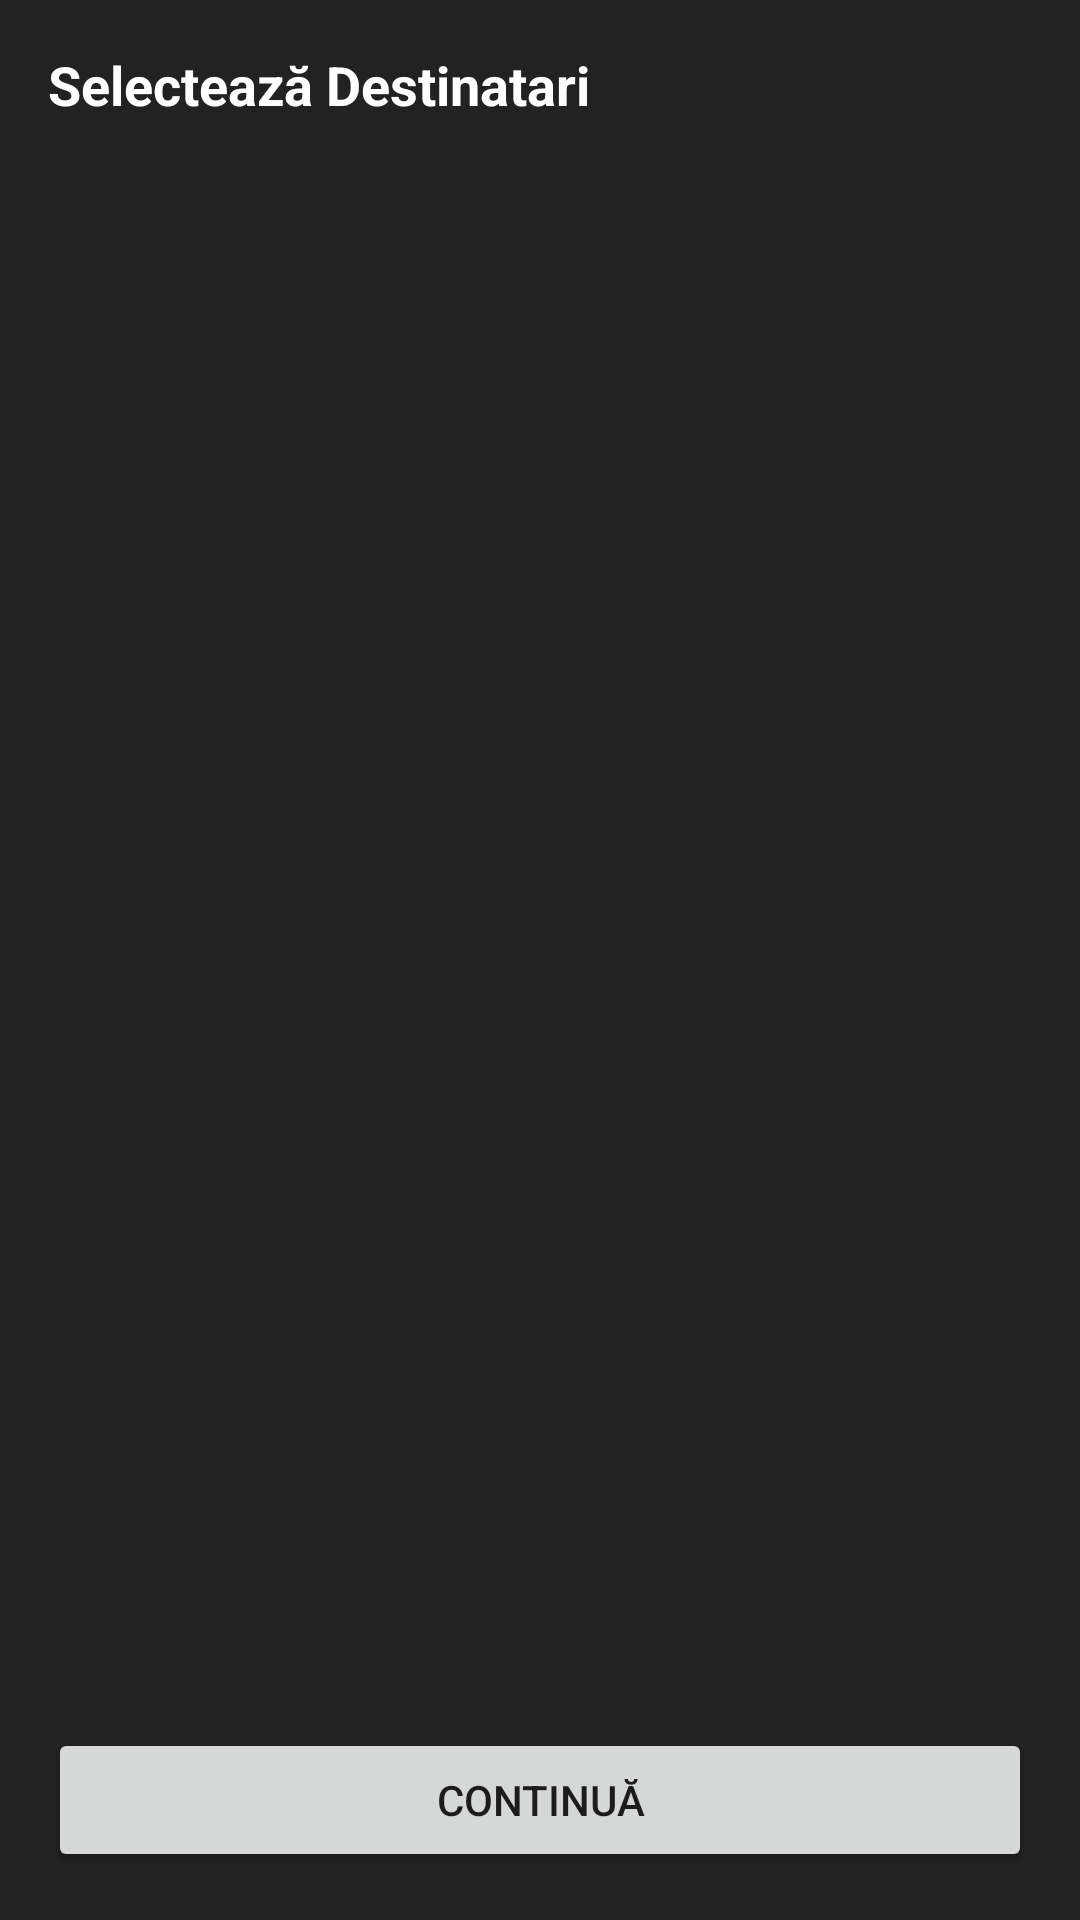

Here is an Android app screen rendered from its layout file. Give the layout XML and the strings, colors and styles it references.
<!-- AndroidManifest.xml: application theme Theme.TextOnly -->
<!-- res/layout/dialog_select_users.xml -->
<?xml version="1.0" encoding="utf-8"?>
<LinearLayout xmlns:android="http://schemas.android.com/apk/res/android"
    android:layout_width="300dp"
    android:layout_height="match_parent"
    android:orientation="vertical"
    android:background="#222"
    android:padding="16dp">

    <TextView
        android:layout_width="match_parent"
        android:layout_height="wrap_content"
        android:text="Selectează Destinatari"
        android:textColor="#FFF"
        android:textSize="18sp"
        android:textStyle="bold"
        android:layout_marginBottom="16dp"/>

    <androidx.recyclerview.widget.RecyclerView
        android:id="@+id/recyclerSelectUsers"
        android:layout_width="match_parent"
        android:layout_height="0dp"
        android:layout_weight="1"/>

    <Button
        android:id="@+id/btnNext"
        android:layout_width="match_parent"
        android:layout_height="wrap_content"
        android:text="Continuă"
        android:layout_marginTop="8dp"/>
</LinearLayout>
<!-- resources referenced by this layout -->
<resources>
  <style name="Theme.TextOnly" parent="Theme.MaterialComponents.DayNight.NoActionBar">
          
          <item name="colorPrimary">@color/purple_500</item>
          <item name="colorPrimaryVariant">@color/purple_700</item>
          <item name="colorOnPrimary">@color/white</item>
          
          <item name="colorSecondary">@color/teal_200</item>
          <item name="colorSecondaryVariant">@color/teal_700</item>
          <item name="colorOnSecondary">@color/black</item>
          
          <item name="android:statusBarColor">?attr/colorPrimaryVariant</item>
          
      </style>
  <!-- not gathered from this repository: default colours our renderer supplied (Android Studio template values) -->
  <color name="purple_500">#FF6200EE</color>
  <color name="purple_700">#FF3700B3</color>
  <color name="teal_200">#FF03DAC5</color>
  <color name="teal_700">#FF018786</color>
  <color name="black">#FF000000</color>
  <color name="white">#FFFFFFFF</color>
</resources>
